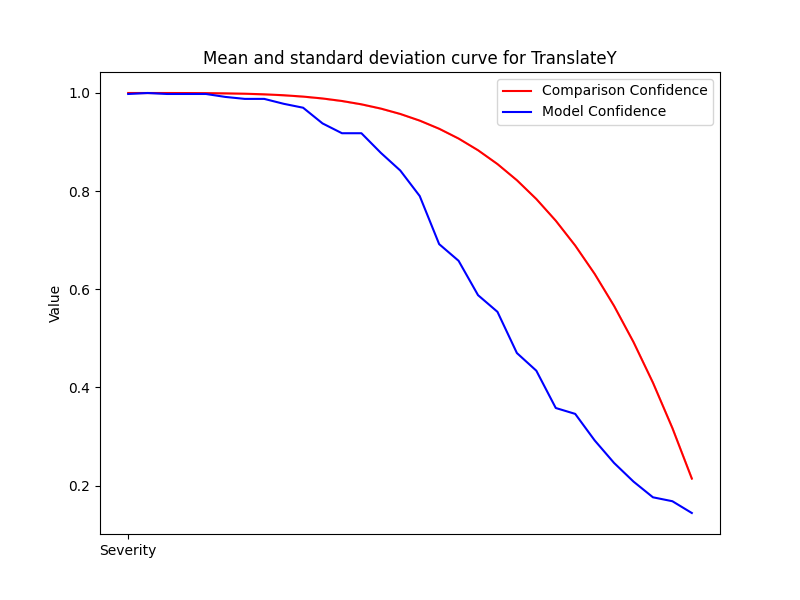

Source data for this figure (header and first rows):
Severity, Mean, Std, Accuracy
1, 1.0, 0.0, 0.998
2, 1, 4.445339663058968e-16, 1.0
3, 1, 2.222669831529484e-16, 0.998
4, 0.9999, 1.111334915764742e-16, 0.998
5, 0.9997, 2.222669831529484e-16, 0.998
6, 0.9993, 1.111334915764742e-16, 0.992
7, 0.9986, 0.0, 0.988
8, 0.9973, 2.222669831529484e-16, 0.988
9, 0.9954, 1.111334915764742e-16, 0.978
10, 0.9927, 2.222669831529484e-16, 0.97
11, 0.9889, 2.222669831529484e-16, 0.938
12, 0.9837, 1.111334915764742e-16, 0.918
13, 0.977, 2.222669831529484e-16, 0.918
14, 0.9683, 2.222669831529484e-16, 0.878
15, 0.9573, 2.222669831529484e-16, 0.842
16, 0.9438, 3.3340047472942265e-16, 0.79
17, 0.9272, 2.222669831529484e-16, 0.692
18, 0.9072, 2.222669831529484e-16, 0.658
19, 0.8834, 4.445339663058968e-16, 0.588
20, 0.8552, 3.3340047472942265e-16, 0.554
21, 0.8222, 1.111334915764742e-16, 0.47
22, 0.7839, 0.0, 0.434
23, 0.7397, 1.111334915764742e-16, 0.358
24, 0.6891, 2.222669831529484e-16, 0.346
25, 0.6314, 0.0, 0.292
26, 0.566, 0.0, 0.246
27, 0.4922, 5.55667457882371e-17, 0.208
28, 0.4095, 2.222669831529484e-16, 0.176
29, 0.317, 1.111334915764742e-16, 0.168
30, 0.2141, 0.0, 0.144
